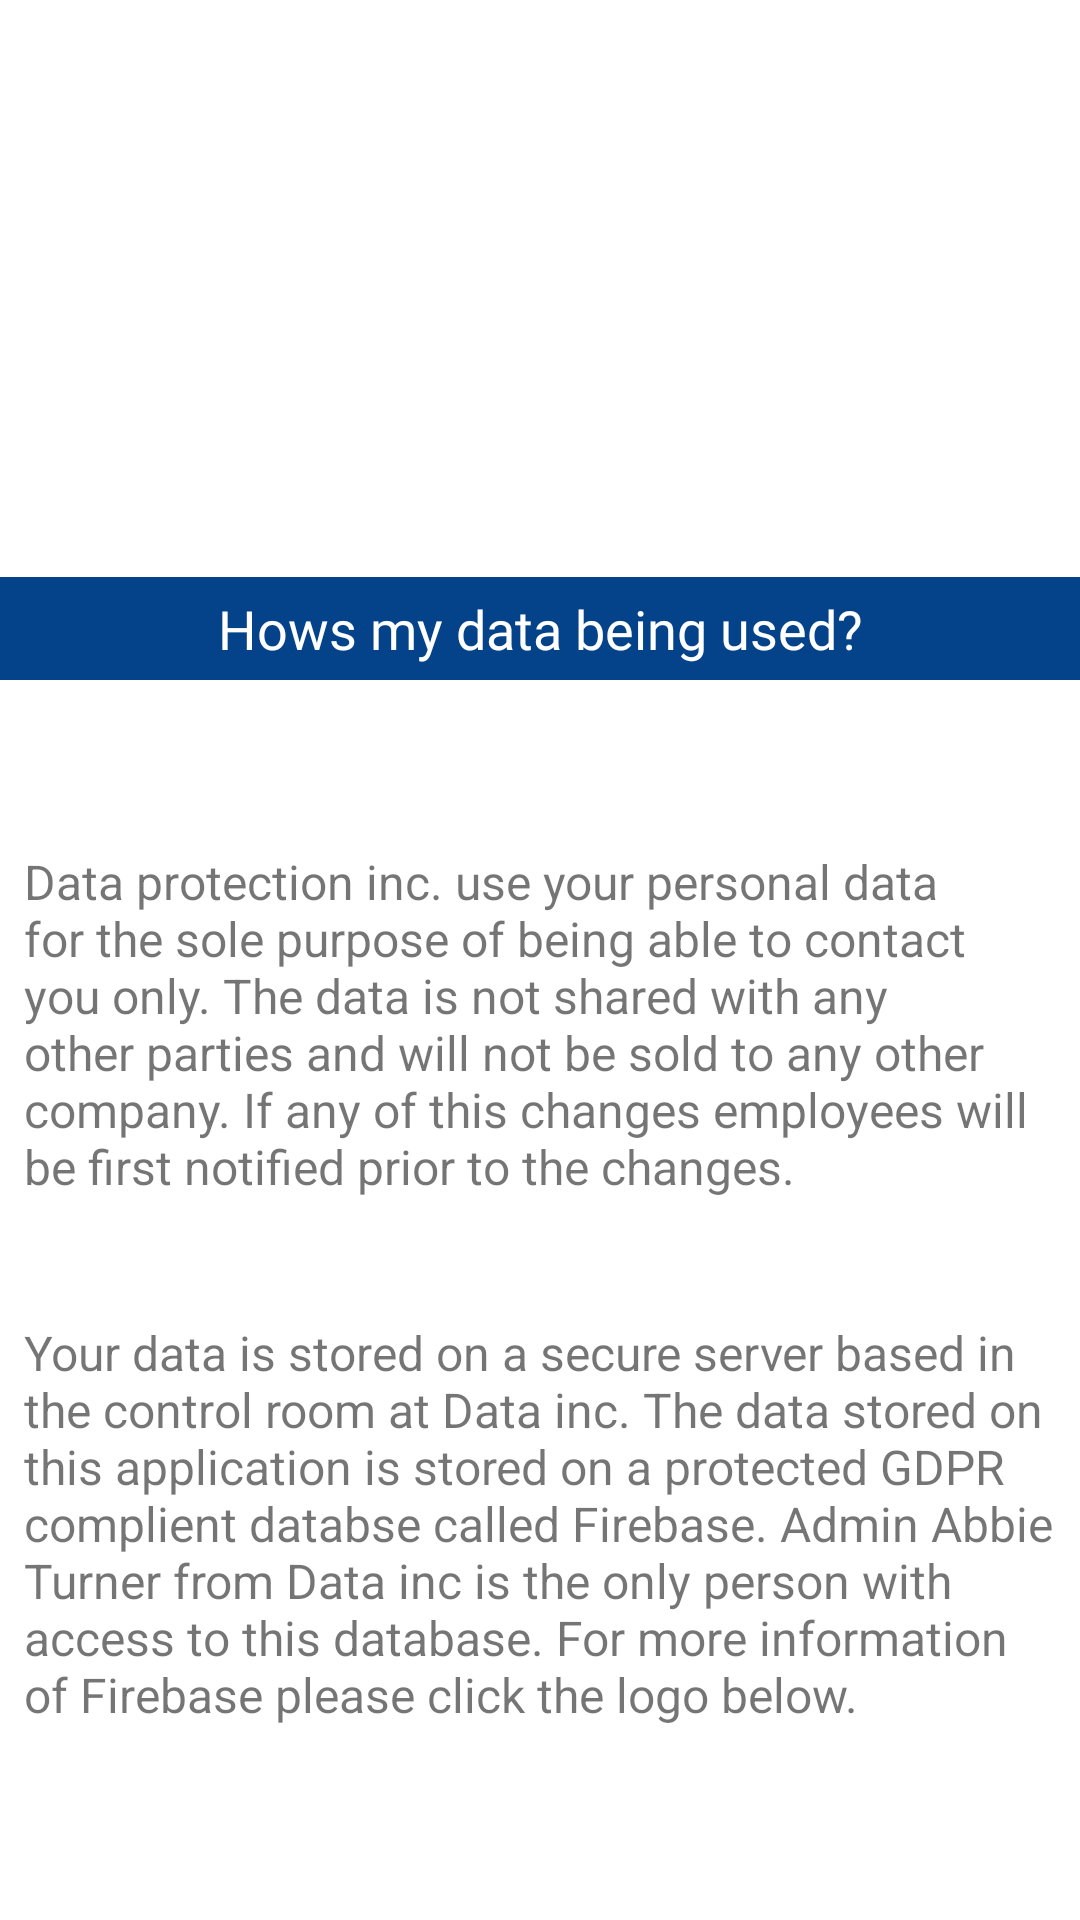

Android layout source for this screen:
<!-- AndroidManifest.xml: application theme AppTheme -->
<!-- res/layout/activity_how_data_used.xml -->
<?xml version="1.0" encoding="utf-8"?>
<android.support.constraint.ConstraintLayout xmlns:android="http://schemas.android.com/apk/res/android"
    xmlns:app="http://schemas.android.com/apk/res-auto"
    xmlns:tools="http://schemas.android.com/tools"
    android:layout_width="match_parent"
    android:layout_height="match_parent"
    android:background="@android:color/white"
    tools:context=".UI.Employees.Activitys.HowDataUsedActivity">


    <ImageView
        android:id="@+id/imageView2"
        android:layout_width="wrap_content"
        android:layout_height="144dp"
        android:src="@drawable/securedata"
        app:layout_constraintBottom_toTopOf="@+id/textView7"
        app:layout_constraintEnd_toEndOf="parent"
        app:layout_constraintStart_toStartOf="parent"
        app:layout_constraintTop_toTopOf="parent" />

    <TextView
        android:id="@+id/textView7"
        android:layout_width="match_parent"
        android:layout_height="wrap_content"
        android:layout_marginBottom="24dp"
        android:background="@color/colorPrimaryDark"
        android:fontFamily="@font/big_noodle"
        android:gravity="center"
        android:padding="@dimen/padd_five"
        android:text="@string/hows_my_data_being_used"
        android:textColor="@android:color/white"
        android:textSize="@dimen/eighteen_TS"
        app:layout_constraintBottom_toTopOf="@+id/scrollView3"
        app:layout_constraintEnd_toEndOf="parent"
        app:layout_constraintStart_toStartOf="parent"
        app:layout_constraintTop_toBottomOf="@+id/imageView2" />

    <ScrollView
        android:id="@+id/scrollView3"
        android:layout_width="match_parent"
        android:layout_height="wrap_content"
        android:layout_marginStart="8dp"
        android:layout_marginTop="8dp"
        android:layout_marginEnd="8dp"
        android:layout_marginBottom="16dp"
        app:layout_constraintBottom_toTopOf="@+id/textView8"
        app:layout_constraintEnd_toEndOf="parent"
        app:layout_constraintStart_toStartOf="parent"
        app:layout_constraintTop_toBottomOf="@+id/textView7">

        <TextView
            android:layout_width="wrap_content"
            android:layout_height="wrap_content"
            android:text="@string/data_string_how"
            android:textSize="@dimen/sixteen_TS" />

    </ScrollView>

    <TextView
        android:id="@+id/textView8"
        android:layout_width="match_parent"
        android:layout_height="wrap_content"
        android:layout_marginStart="8dp"
        android:layout_marginEnd="8dp"
        android:layout_marginBottom="8dp"
        android:text="@string/firebase_why_string"
        android:textSize="@dimen/sixteen_TS"
        app:layout_constraintBottom_toTopOf="@+id/firebaselogo"
        app:layout_constraintEnd_toEndOf="parent"
        app:layout_constraintHorizontal_bias="0.0"
        app:layout_constraintStart_toStartOf="parent"
        app:layout_constraintTop_toBottomOf="@+id/scrollView3" />

    <ImageView
        android:id="@+id/firebaselogo"
        android:layout_width="76dp"
        android:layout_height="wrap_content"
        android:layout_marginBottom="8dp"
        android:contentDescription="@string/firebase_logo_cd"
        android:src="@drawable/fui_ic_googleg_color_24dp"
        app:layout_constraintBottom_toBottomOf="parent"
        app:layout_constraintEnd_toEndOf="parent"
        app:layout_constraintStart_toStartOf="parent"
        app:layout_constraintTop_toBottomOf="@+id/textView8" />

</android.support.constraint.ConstraintLayout>
<!-- resources referenced by this layout -->
<resources>
  <color name="colorPrimaryDark">#044389</color>
  <dimen name="eighteen_TS">18sp</dimen>
  <dimen name="padd_five">5dp</dimen>
  <dimen name="sixteen_TS">16sp</dimen>
  <string name="data_string_how">Data protection inc. use your personal data for the sole purpose of being able to contact you only. The data is not shared with any other parties and will not be sold to any other company. If any of this changes employees will be first notified prior to the changes.</string>
  <string name="firebase_logo_cd">Firebase Logo</string>
  <string name="firebase_why_string">Your data is stored on a secure server based in the control room at Data inc. The data stored on this application is stored on a protected GDPR complient databse called Firebase. Admin Abbie Turner from Data inc is the only person with access to this database. For more information of Firebase please click the logo below.</string>
  <string name="hows_my_data_being_used">Hows my data being used?</string>
  <style name="AppTheme" parent="Theme.AppCompat.Light.DarkActionBar">
          
          <item name="colorPrimary">@color/colorPrimary</item>
          <item name="colorPrimaryDark">@color/colorPrimaryDark</item>
          <item name="colorAccent">@color/colorAccent</item>
          <item name="windowActionBar">false</item>
          <item name="windowNoTitle">true</item>
      </style>
  <color name="colorPrimary">#5995ed</color>
  <color name="colorAccent">#ffad05</color>
</resources>
